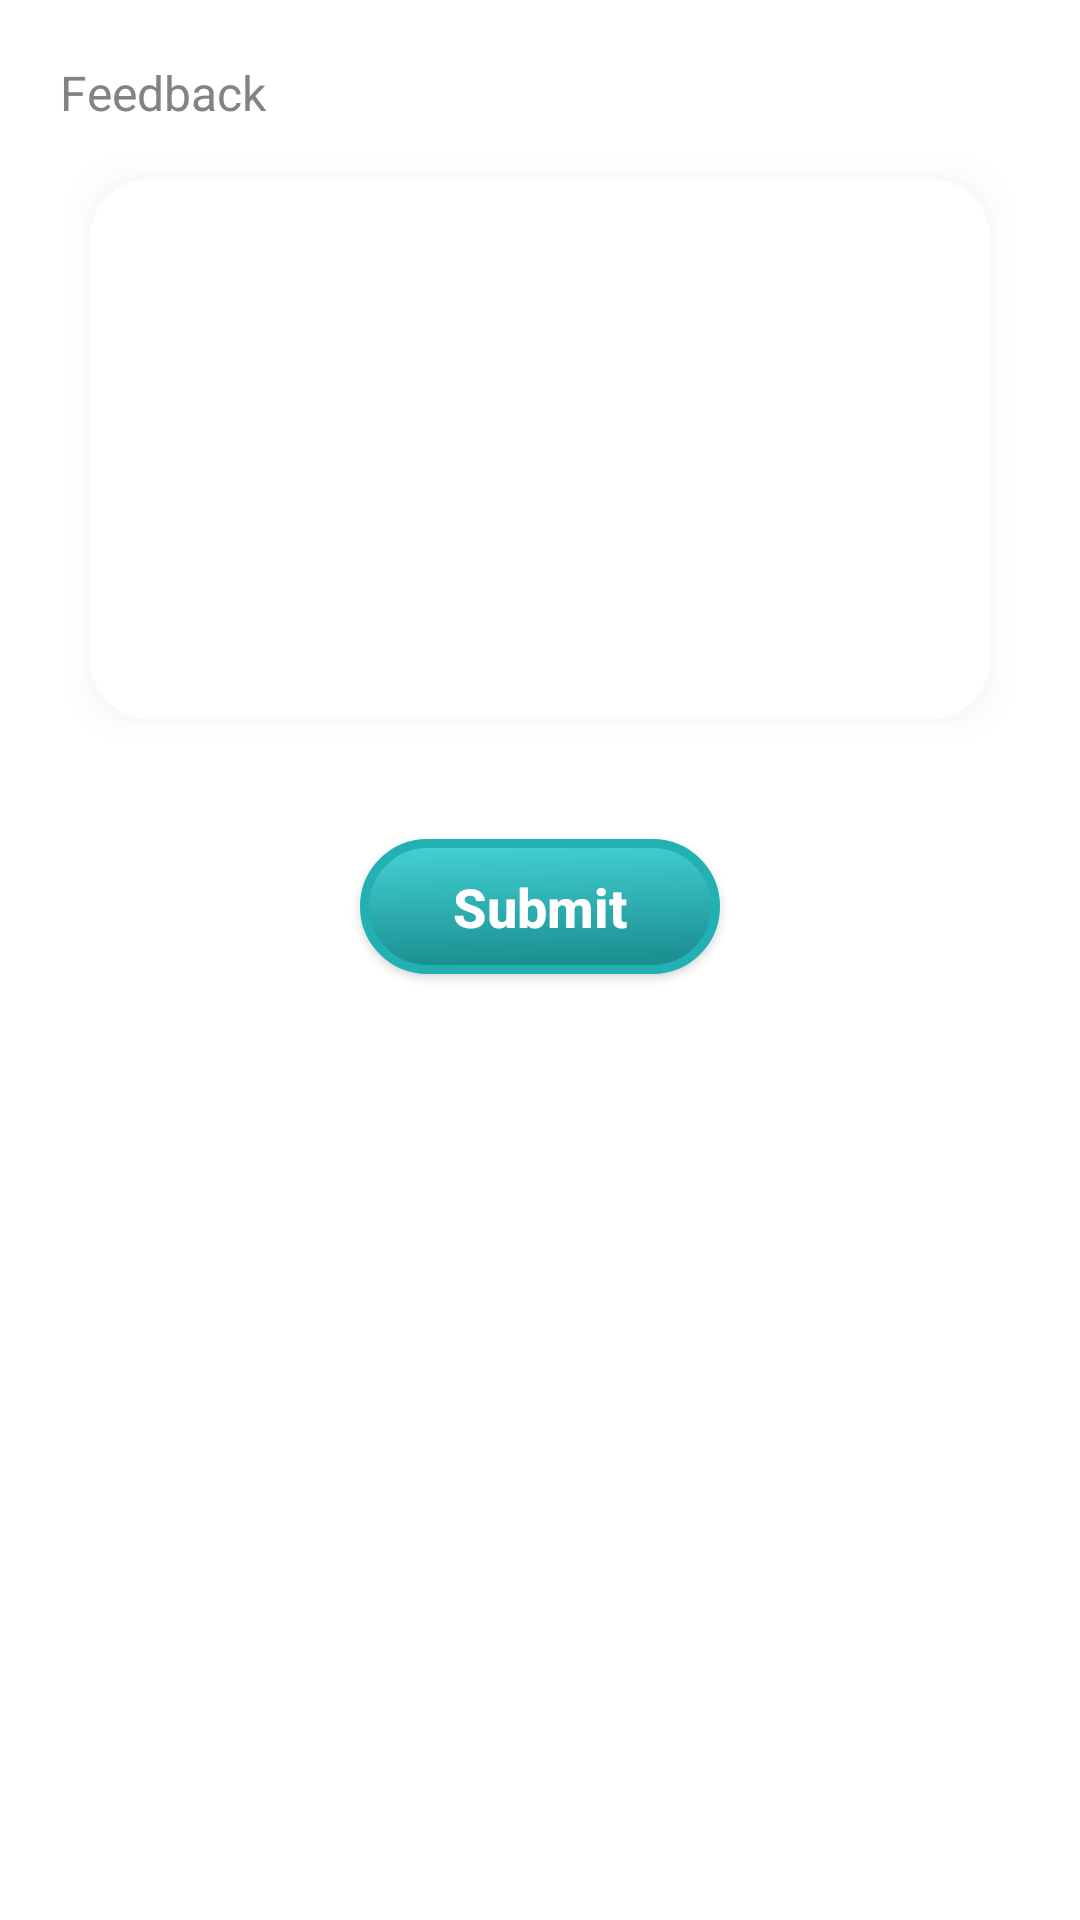

Write the Android layout XML for this screen, with the resource values it uses.
<!-- AndroidManifest.xml: application theme AppTheme.Slide -->
<!-- res/layout/dialog_feedback.xml -->
<?xml version="1.0" encoding="utf-8"?>
<LinearLayout xmlns:android="http://schemas.android.com/apk/res/android"
    android:layout_width="match_parent"
    android:layout_height="match_parent"
    android:orientation="vertical"
    android:padding="20dp">

    <TextView
        android:layout_width="wrap_content"
        android:layout_height="wrap_content"
        android:text="Feedback"
        android:textColor="@color/dark_gray"
        android:textSize="16sp" />

    <EditText
        android:id="@+id/et_feedback"
        android:layout_width="match_parent"
        android:layout_height="200dp"
        android:layout_marginTop="8dp"
        android:textSize="18sp"
        android:background="@drawable/bg_round_rect"
        android:padding="15dp"
        android:gravity="start"
        android:inputType="textMultiLine"
        android:text="" />

    <Button
        android:id="@+id/one_btn_Sub"
        android:layout_width="120dp"
        android:layout_height="45dp"
        android:layout_marginTop="30dp"
        android:layout_gravity="center_horizontal"
        android:background="@drawable/bg_btn_start"
        android:text="Submit"
        android:textAllCaps="false"
        android:textStyle="bold"
        android:textColor="@color/white"
        android:textSize="18sp" />

</LinearLayout>
<!-- resources referenced by this layout -->
<resources>
  <color name="dark_gray">#838385</color>
  <!-- drawable bg_btn_start (drawable) -->
  <?xml version="1.0" encoding="utf-8"?>
  <selector xmlns:android="http://schemas.android.com/apk/res/android">
      <item android:state_pressed="true" android:drawable="@drawable/shape_btn_start_select" />
      <item android:drawable="@drawable/shape_btn_start_normal" />
  </selector>
  <style name="AppTheme.Slide" parent="@style/AppTheme">
          
          <item name="android:windowBackground">@android:color/transparent</item>
          <item name="android:windowIsTranslucent">true</item>
          <item name="android:windowAnimationStyle">@style/AppTheme.Slide.Animation</item>
      </style>
  <!-- drawable shape_btn_start_select (drawable) -->
  <?xml version="1.0" encoding="utf-8"?>
  <shape xmlns:android="http://schemas.android.com/apk/res/android"
      android:shape="rectangle" >
      <gradient
          android:startColor="@color/light_green"
          android:endColor="@color/dark_green"
          android:useLevel="true"
          android:angle="45"
          />
  
      <corners
          android:radius="40dp"/>
  
      <stroke android:width="3dp" android:color="@color/pri_green" />
  </shape>
  <!-- drawable shape_btn_start_normal (drawable) -->
  <?xml version="1.0" encoding="utf-8"?>
  <shape xmlns:android="http://schemas.android.com/apk/res/android"
      android:shape="rectangle" >
      <gradient
          android:startColor="@color/dark_green"
          android:endColor="@color/light_green"
          android:useLevel="true"
          android:angle="45"
          />
  
      <corners
          android:radius="40dp"/>
  
      <stroke android:width="3dp" android:color="@color/pri_green" />
  </shape>
  <style name="AppTheme" parent="Theme.AppCompat.Light.NoActionBar">
          
          <item name="colorPrimary">@color/colorPrimary</item>
          <item name="colorPrimaryDark">@color/colorPrimaryDark</item>
          <item name="colorAccent">@color/colorAccent</item>
          <item name="android:textColor">@color/colorPrimary</item>
          <item name="android:listPreferredItemHeightSmall">60dp</item>
      </style>
  <style name="AppTheme.Slide.Animation" parent="@android:style/Animation.Activity">
          <item name="android:activityOpenEnterAnimation">@anim/anim_slide_in</item>
          <item name="android:activityOpenExitAnimation">@anim/anim_slide_out</item>
          <item name="android:activityCloseEnterAnimation">@anim/anim_slide_in</item>
          <item name="android:activityCloseExitAnimation">@anim/anim_slide_out</item>
      </style>
  <color name="light_green">#46d6d8</color>
  <color name="dark_green">#1b8f91</color>
  <color name="pri_green">#22b0b2</color>
  <color name="colorPrimary">#303033</color>
  <color name="colorPrimaryDark">#303033</color>
  <color name="colorAccent">#303033</color>
  <!-- not gathered from this repository: default colours our renderer supplied (Android Studio template values) -->
  <color name="white">#FFFFFFFF</color>
</resources>
